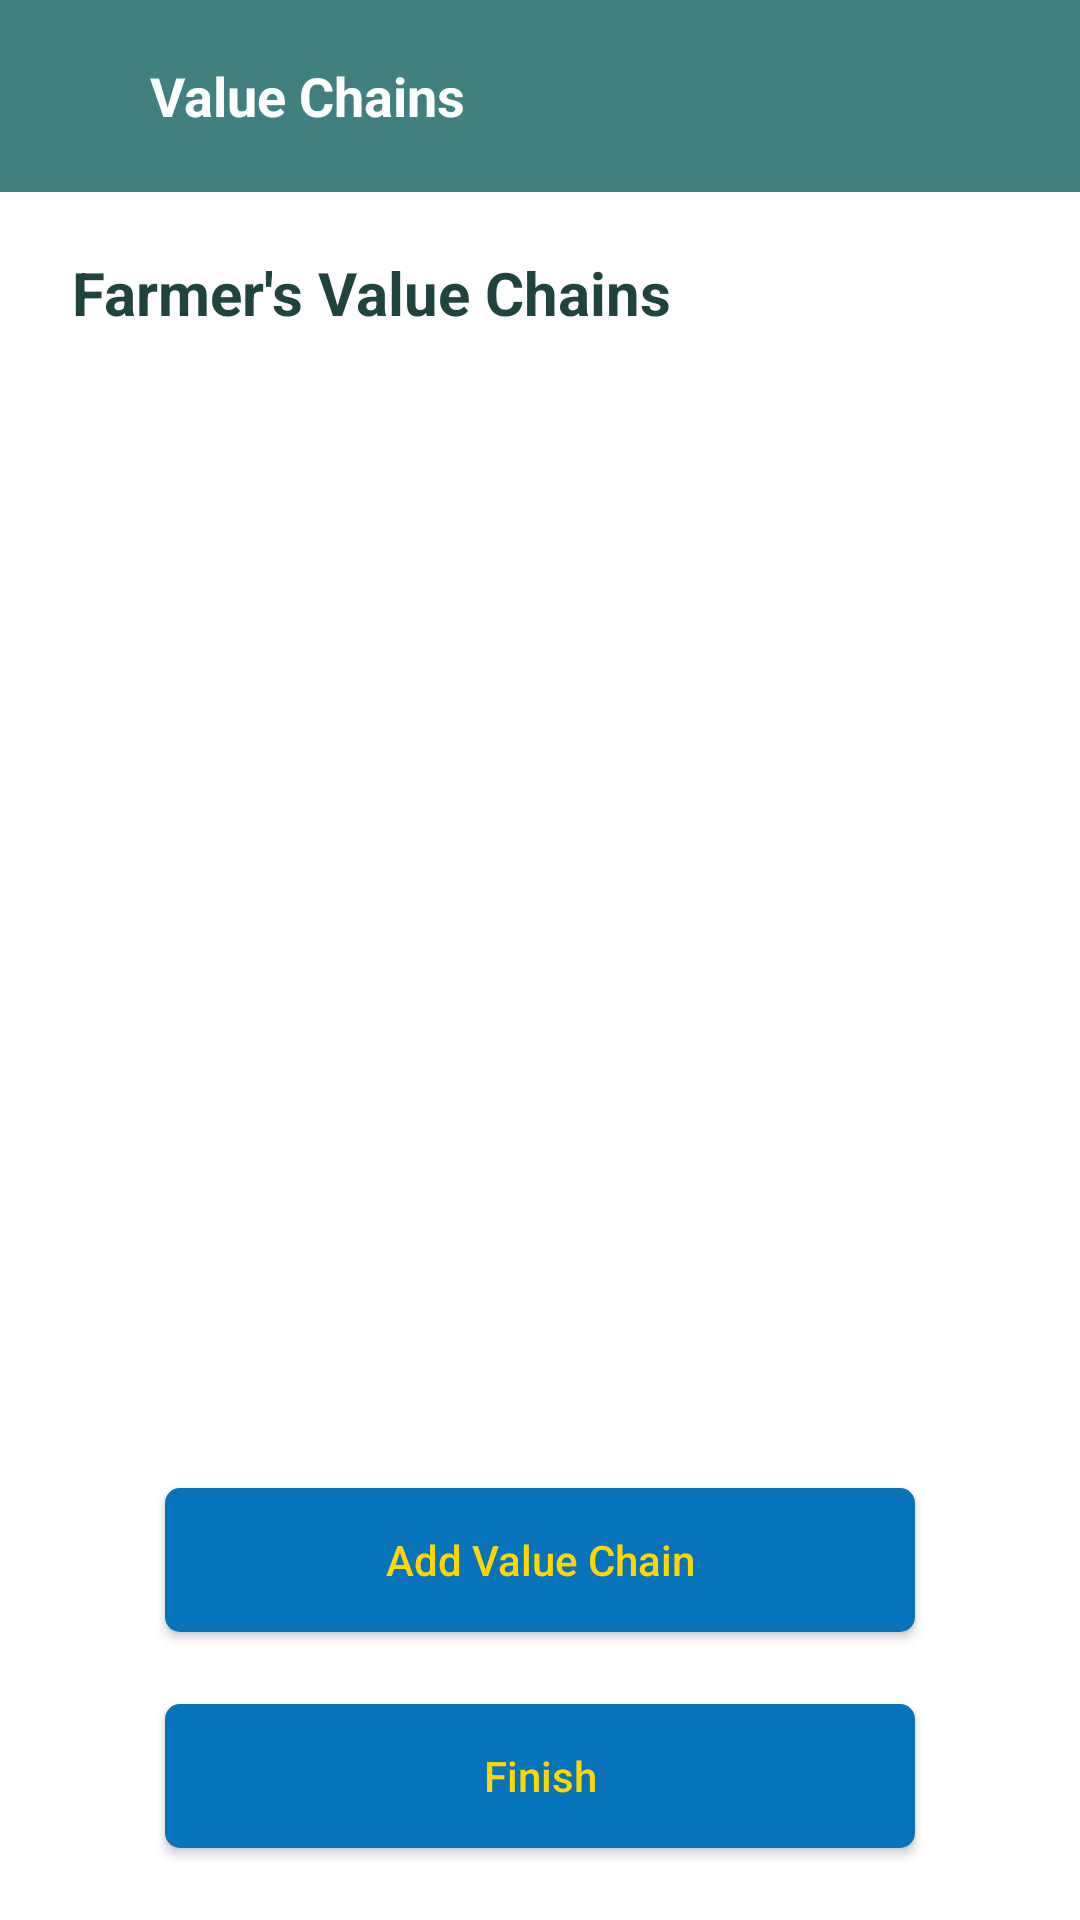

This screen was rendered from an Android layout file. Write that file and the resources it references.
<!-- AndroidManifest.xml: application theme Theme.FarmerMappingApp -->
<!-- res/layout/activity_valuechain.xml -->
<?xml version="1.0" encoding="utf-8"?>
<LinearLayout xmlns:android="http://schemas.android.com/apk/res/android"
    android:layout_width="match_parent"
    android:layout_height="match_parent"
    xmlns:tools="http://schemas.android.com/tools"
    android:orientation="vertical"
    tools:context=".ValueChains"
    android:background="@color/white"
    xmlns:app="http://schemas.android.com/apk/res-auto">

    <LinearLayout
        android:layout_width="match_parent"
        android:layout_height="match_parent"
        android:orientation="vertical">

        <androidx.appcompat.widget.Toolbar
            android:id="@+id/appbar"
            android:layout_width="match_parent"
            android:layout_height="wrap_content"
            android:background="@color/bluegreen"
            android:minHeight="?attr/actionBarSize"
            android:theme="?attr/actionBarTheme">

            <LinearLayout
                android:layout_width="match_parent"
                android:layout_height="64dp"
                android:background="@color/bluegreen"
                android:gravity="center_vertical"
                android:orientation="horizontal"
                android:paddingStart="24dp"
                android:paddingEnd="24dp"
                app:layout_constraintTop_toTopOf="parent">

                <TextView
                    android:id="@+id/appbar_text"
                    android:layout_width="0dp"
                    android:layout_height="wrap_content"
                    android:layout_weight="1"
                    android:padding="10dp"
                    android:text="Value Chains"
                    android:textColor="@color/white"
                    android:textSize="18sp"
                    android:textStyle="bold" />

                <ImageView
                    android:id="@+id/back"
                    android:layout_width="24dp"
                    android:layout_height="24dp"
                    android:src="@drawable/ic_baseline_home_24" />

            </LinearLayout>

        </androidx.appcompat.widget.Toolbar>


        <TextView
            android:id="@+id/ownervaluechain"
            android:layout_width="match_parent"
            android:layout_height="wrap_content"
            android:layout_marginStart="24dp"
            android:layout_marginTop="20dp"
            android:layout_marginEnd="24dp"
            android:layout_marginBottom="20dp"
            android:text="Farmer's Value Chains"
            android:textColor="@color/dark_green"
            android:textSize="20sp"
            android:textStyle="bold" />


        <androidx.recyclerview.widget.RecyclerView
            android:id="@+id/recycler_list"
            android:layout_width="match_parent"
            android:layout_height="0dp"
            android:layout_marginBottom="20dp"
            android:layout_weight="1"
            android:paddingStart="30dp"
            android:paddingRight="30dp">

        </androidx.recyclerview.widget.RecyclerView>


        <androidx.appcompat.widget.AppCompatButton
            android:id="@+id/add"
            android:layout_width="250dp"
            android:layout_height="wrap_content"
            android:layout_gravity="center"
            android:layout_marginBottom="24dp"
            android:background="@drawable/dark_blue_button"
            android:paddingStart="30dp"
            android:paddingRight="30dp"
            android:text="Add Value Chain"
            android:textAllCaps="false"
            android:textColor="@color/yellow"
            android:textSize="14sp" />

        <androidx.appcompat.widget.AppCompatButton
            android:id="@+id/finish"
            android:layout_width="250dp"
            android:layout_height="wrap_content"
            android:background="@drawable/dark_blue_button"
            android:paddingStart="30dp"
            android:paddingRight="30dp"
            android:text="Finish"
            android:textSize="14sp"
            android:textAllCaps="false"
            android:textColor="@color/yellow"
            android:layout_gravity="center"
            android:layout_marginBottom="24dp"
            />
    </LinearLayout>

    <ProgressBar
        android:id="@+id/progress"
        android:layout_width="wrap_content"
        android:layout_height="wrap_content"
        app:layout_constraintTop_toTopOf="parent"
        app:layout_constraintBottom_toBottomOf="parent"
        app:layout_constraintLeft_toLeftOf="parent"
        app:layout_constraintRight_toRightOf="parent"
        android:visibility="gone"
        />


</LinearLayout>
<!-- resources referenced by this layout -->
<resources>
  <color name="bluegreen">#408080</color>
  <color name="dark_green">#1F443D</color>
  <color name="white">#FFFFFF</color>
  <color name="yellow">#FFD700</color>
  <!-- drawable dark_blue_button (drawable) -->
  <?xml version="1.0" encoding="utf-8"?>
  <shape android:shape="rectangle" xmlns:android="http://schemas.android.com/apk/res/android">
      <solid android:color="@color/dullblue"/>
      <corners android:radius="5dp"/>
  </shape>
  <style name="Theme.FarmerMappingApp" parent="Theme.MaterialComponents.DayNight.NoActionBar">
          
          <item name="colorPrimary">@color/dark_green</item>
          <item name="colorPrimaryVariant">@color/bluegreen</item>
          <item name="colorOnPrimary">@color/white</item>
          
          <item name="colorSecondary">@color/red</item>
          <item name="colorSecondaryVariant">@color/red</item>
          <item name="colorOnSecondary">@color/bluegreen</item>
          
          <item name="android:statusBarColor" tools:targetApi="l">?attr/colorPrimary</item>
          
          <item name="android:spinnerItemStyle">@style/SpinnerItem</item>
          <item name="android:spinnerDropDownItemStyle">@style/SpinnerDropDownItem</item>
      </style>
  <color name="dullblue">#0773BB</color>
  <color name="red">#FF0000</color>
  <style name="SpinnerItem">
          <item name="android:textColor">@color/dark_green</item>
          <item name="android:textSize">12sp</item>
          <item name="android:padding">10dp</item>
      </style>
  <style name="SpinnerDropDownItem">
          <item name="android:textColor">@color/dark_green</item>
          <item name="android:background">@color/white</item>
      </style>
</resources>
